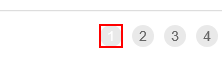
Task: Here are the steps performed by the Robot:
1. Log in to https://www.acme-test.com.
2. On the landing page, Dashboard, click on the Work items menu item. Scrape the data in all the pages of the table, page by page, ensuring error handling and recovery.
3. For each page:
- Filter the records where Status is 'Open';
- Filter the records where Type is 'WI4';
- Filter the records where WIID is greater than 300000;
- Append the resulting datatable into an Excel worksheet; you shouldn't worry ab
Workflow: GetTransactionData

Step 1: find '{{in_TransactionNumber}}'
